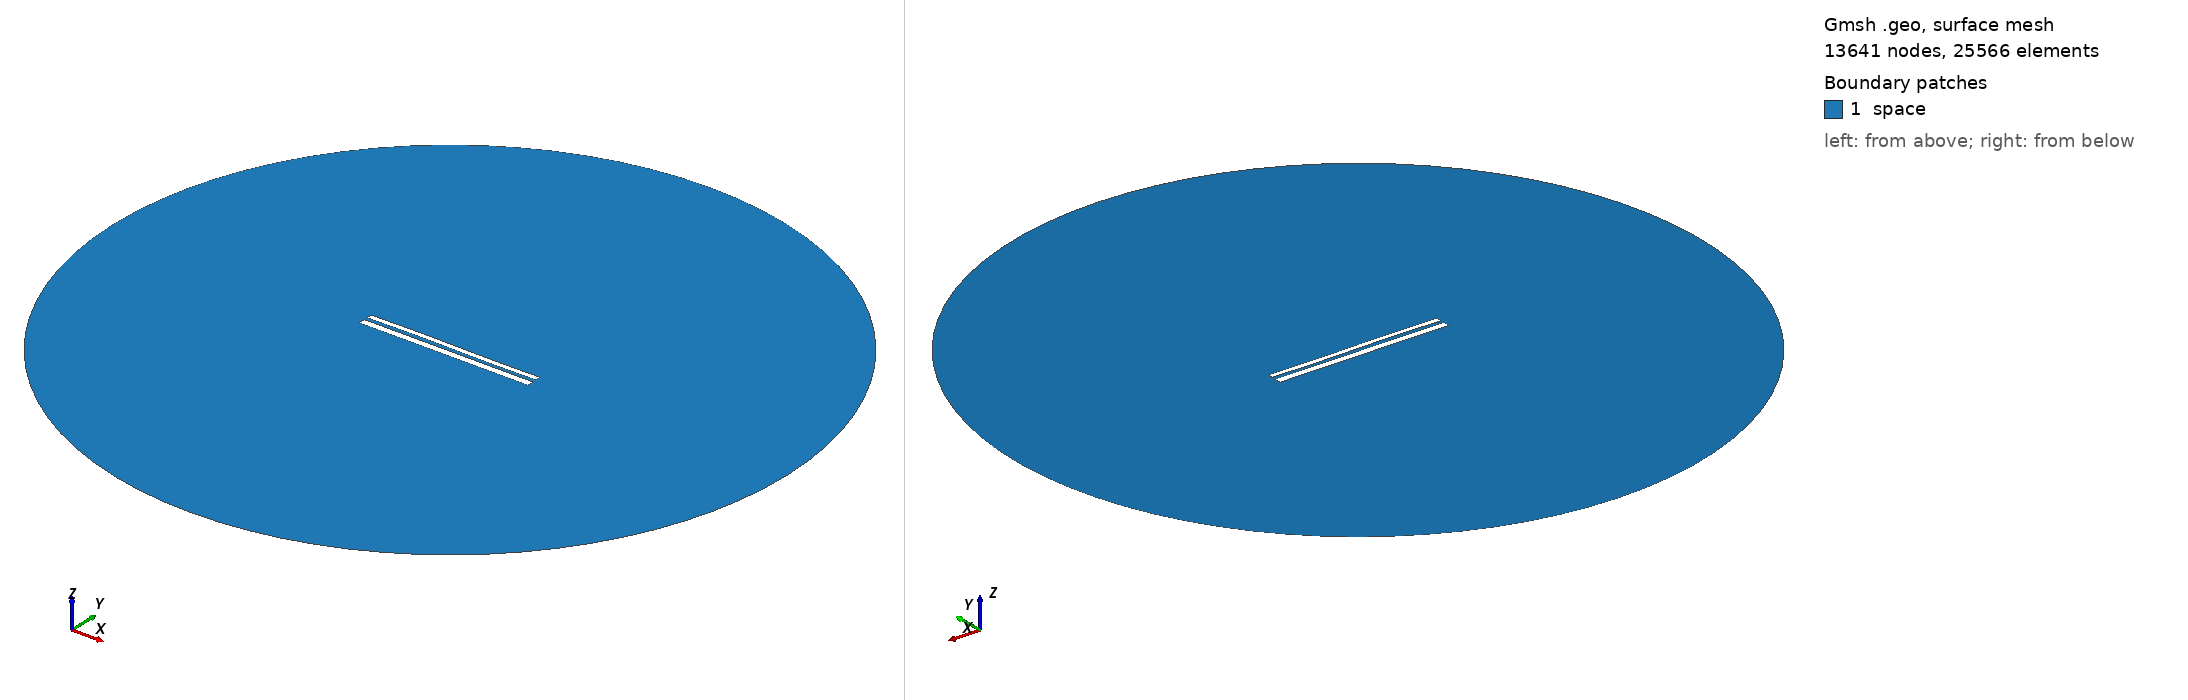

Gmsh geometry script, surface-meshed: 13641 nodes, 25566 surface elements. Boundary patches (legend numbers): 1 space. Left view from above one corner, right view from below the opposite corner. Legend entries are the model's physical surfaces. The drawing asked Gmsh for element sizes between 1% and 20% of the model's largest extent; the script's own settings can give other sizes.

=== 10348.geo (drawn) ===
//---------------------------------------
// Geometry kernel
//---------------------------------------

SetFactory("OpenCASCADE");



//---------------------------------------
// Parameters of the geometry
//---------------------------------------

// Overetch of the upper plate
overetch = 0.375;

// Distance between the plates
distance = 1.75;

// Discretization over the x axis (for the deformation)
nx = 50; 

// Length of the plate
L = 100 - overetch; 

// Number of modes
n = 4; 

// 1st mode coefficient
coeff(1) = 0.0;
beta(1) = 0.596864 * 3.1415926535 / L;

// 2nd mode coefficient
coeff(2) = 0.07499999999999998;
beta(2) = 1.49418 * 3.1415926535 / L;

// 3rd mode coefficient
coeff(3) = 0.15;
beta(3) = 2.50025 * 3.1415926535 / L;

// 4th mode coefficient
coeff(4) = 0.0;
beta(4) = 3.49999 * 3.1415926535 / L;



//---------------------------------------
// Upper plate (deformed rectangle)
//---------------------------------------

// Coordiantes of the upper plate
xmin = -50;
xmax = 50 - overetch;

// Height of the upper plate
yheight = 4 - 2 * overetch;

// Indexes of the points
UpperID[] = {};
LowerID[] = {};
LeftID[] = {};
RightID[] = {};

// Point index
p = 1;

// Horizontal edges
For i In {1:nx}
    x = xmin + (i-1)*(xmax - xmin)/(nx-1);

    y_bottom = distance / 2 + overetch;
    For j In {1:n}
        C = (Cosh(beta(j)*L) + Cos(beta(j)*L)) / (Sinh(beta(j)*L) + Sin(beta(j)*L));
        y_bottom  = y_bottom + coeff(j) * (Cosh(beta(j)*(x+50)) - Cos(beta(j)*(x+50)) - C * (Sinh(beta(j)*(x+50)) - Sin(beta(j)*(x+50))));
    EndFor

    y_top = y_bottom + yheight;

    Point(p) = {x, y_top, 0, 1.0};
    UpperID[i] = p;
    p = p + 1;

    Point(p) = {x, y_bottom, 0, 1.0};
    LowerID[i] = p;
    p = p + 1;
EndFor

// Create point lists
UpperPts[] = {}; LowerPts[] = {};
For i In {1:nx}
  UpperPts[] += {UpperID[i]};
  LowerPts[] += {LowerID[i]};
EndFor

// Build splines
Spline(1) = {UpperPts[]};
Spline(2) = {LowerPts[]};
Line(3) = {LowerPts[nx-1], UpperPts[nx-1]};
Line(4) = {LowerPts[0], UpperPts[0]};

// Build the plane surface
Curve Loop(1) = {2, 3, -1, -4};
Plane Surface(1) = {1};



//---------------------------------------
// Lower plate (rectangle)
//---------------------------------------

// Vertices
Point(1001) = {-50, -1, 0, 1.0};
Point(1002) = { 50, -1, 0, 1.0};
Point(1003) = { 50,  -5, 0, 1.0};
Point(1004) = {-50,  -5, 0, 1.0};

// Edges
Line(5) = {1001, 1002};
Line(6) = {1002, 1003};
Line(7) = {1003, 1004};
Line(8) = {1004, 1001};

// Plane surface
Line Loop(2) = {5, 6, 7, 8};
Plane Surface(2) = {2}; 



//---------------------------------------
// Outer (fictious) boundary
//---------------------------------------

// Points
Point(1005) = {0, 0, 0};       // Center
Point(1006) = {200, 0, 0};     // Start point
Point(1007) = {0, 200, 0};     // 90 degrees
Point(1008) = {-200, 0, 0};    // 180 degrees
Point(1009) = {0, -200, 0};    // 270 degrees

// Circle arcs (each needs start, center, end)
Circle(9) = {1006, 1005, 1007};
Circle(10) = {1007, 1005, 1008};
Circle(11) = {1008, 1005, 1009};
Circle(12) = {1009, 1005, 1006};

// Plane surface for the entire domain
Curve Loop(3) = {9, 10, 11, 12};
Surface(3) = {3};

// Subtract the plates from the whole domain to obtain the actual domain where we want to solve the equations
BooleanDifference{ Surface{3}; Delete; }{ Surface{1}; Surface{2}; Delete; }




//---------------------------------------
// Transfinite Lines/Curves
//---------------------------------------

// Set the number of points on the boundaries
r = 7;

// Plates
Transfinite Curve {1, 2} = 50*r Using Progression 1;
Transfinite Curve {3, 4} = 2*r Using Progression 1;
Transfinite Line {5, 7} = 50*r Using Progression 1;
Transfinite Line {6, 8} = 2*r Using Progression 1;

// Outer boundary
Transfinite Line {9, 10, 11, 12} = 20 Using Progression 1;



//---------------------------------------
// Physical groups
//---------------------------------------                

// Physical curves (boundaries)
Physical Line("force_segment", 10) = {2};
Physical Line("upper_plate", 11) = {1, 3, 4};
Physical Line("lower_plate", 12) = {5, 6, 7, 8};
Physical Line("boundary", 20) = {9, 10, 11, 12};

// Physical Surfaces
Physical Surface("space", 30) = {3};



//---------------------------------------
// 6. Generate the Mesh
//---------------------------------------

// 2D mesh generation
Mesh 2;
